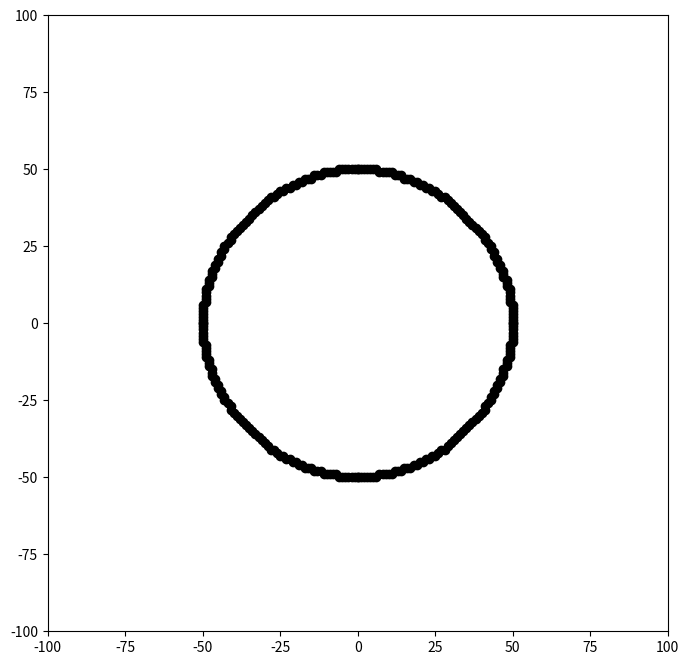

The matplotlib source for this figure:
from matplotlib import pyplot as plt
import time

f = plt.figure(1, figsize=(8, 8))
ax = f.gca()
ax.set_xlim([-100, 100])
ax.set_ylim([-100, 100])
f.show()

# Assuming x2 > x1 and y2 > y1
r = 50
x = 0
y = r
# d is the decision to change y
d = 3 - 2 * r


def plot(_x, _y, _radius):
    ax.plot(_x, _y, 'ko')
    ax.plot(-_x, _y, 'ko')
    ax.plot(_x, -_y, 'ko')
    ax.plot(-_x, -_y, 'ko')

    ax.plot(_y, _x, 'ko')
    ax.plot(_y, -_x, 'ko')
    ax.plot(-_y, _x, 'ko')
    ax.plot(-_y, -_x, 'ko')
    f.canvas.draw()


while y >= x:
    plot(x, y, r)
    x = x + 1
    if d > 0:
        y = y - 1
        d = d + 4 * (x - y) + 10
    else:
        d = d + 4 * x + 6

plt.show()
